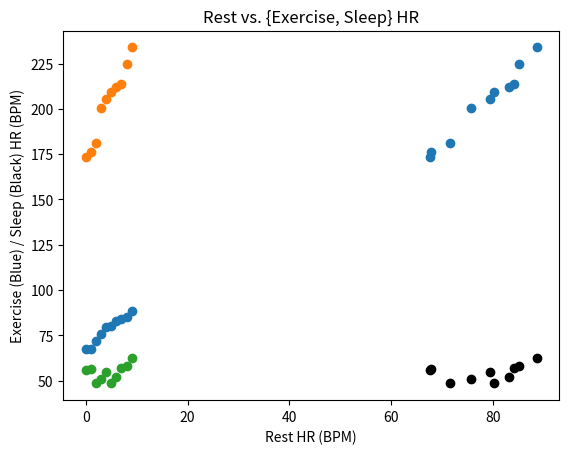
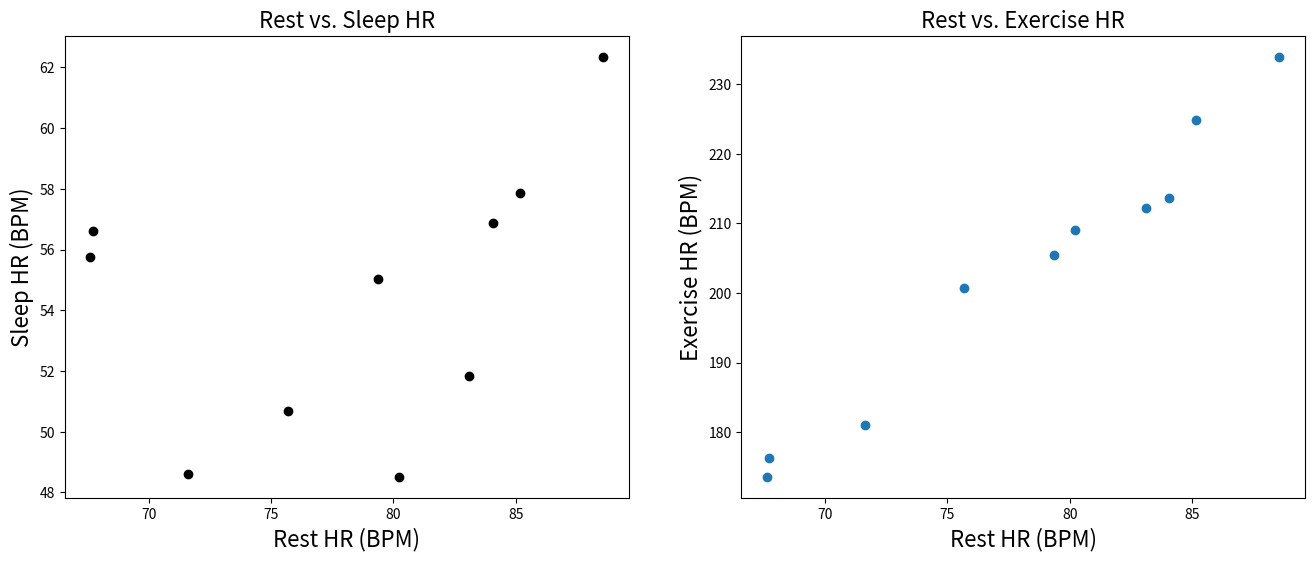
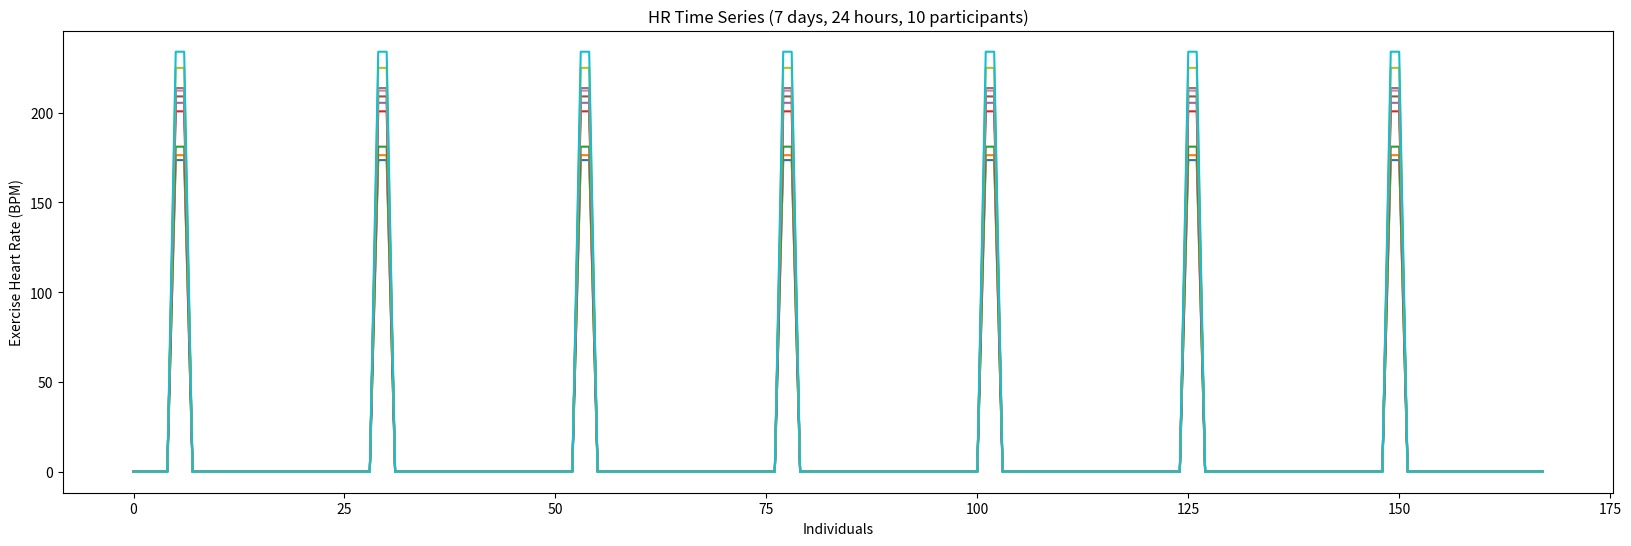
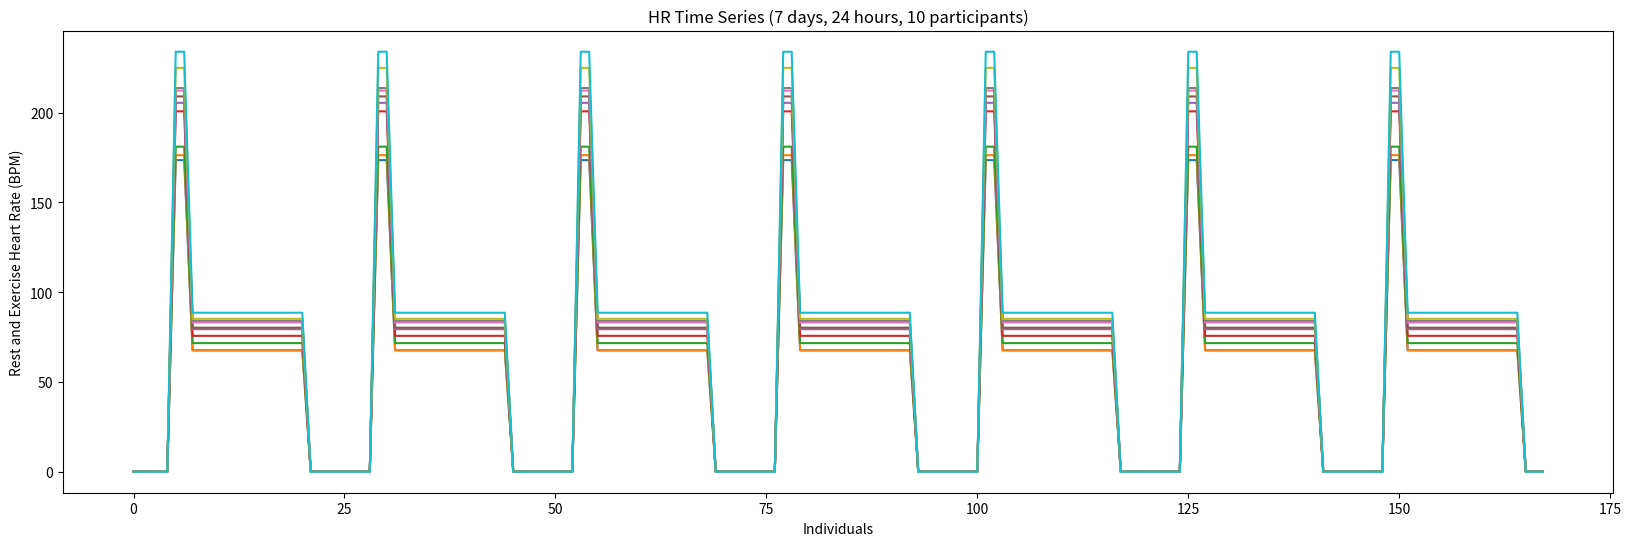
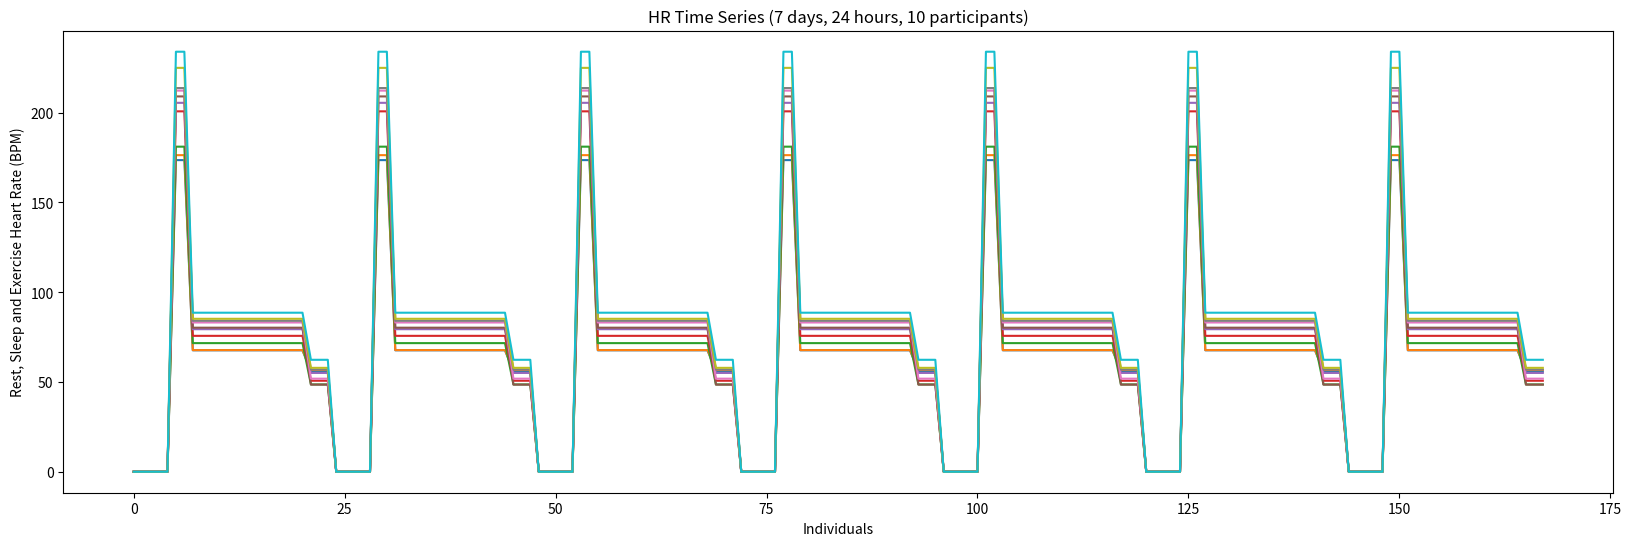
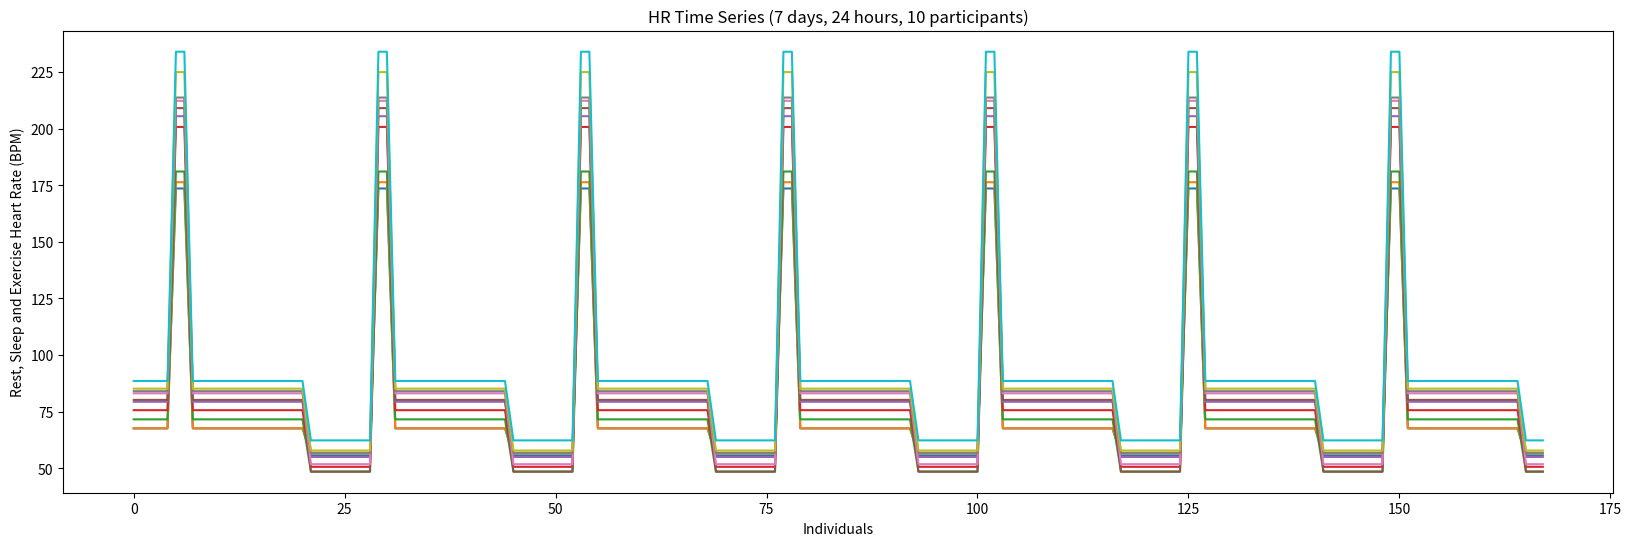
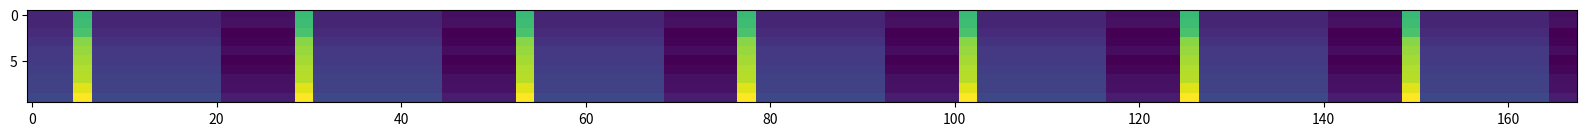

The script that saved these images, in order:
# Before doing anything, we will import 
# all the stuff we think we need
import numpy as np
import matplotlib.pyplot as plt

# Let's define the variables we need
n = 10 # number of individuals 

# Population Rest Heart Rate definitions
hr_r = 75           # Average Rest HR in Austin TX for 25-years old individuals 
hr_r_sd_factor = .1 # Standard Deviation factor for the Rest HR (20 of the mean)

# Population Sleep and Exercise definitions
hr_e_factor = 2.6   # Increase in HR from Rest during high-intensity exercise. 
                    # This will allowsusto compute the Exercise HR given each 
                    #   individual'S Rest HR
hr_s_factor = .7    # Decrease in HR during sleep. HR during sleep is only about 
                    #   70% that during awake rest. 
add_var_factor =.05 # Factordetermining the additional variance added to HR during 
                    #   Sleep and Exercise periods (variance beyond Rest HR variance). 

# Time variables
duration_exercise = 2  # Number of hours of high-intensity exercise per day
duration_sleep    = 8  # Number of hours of sleep per day
duration_day      = 24 # Number of hours in a day
duration_week     = 7  # Number of days in a week

# The rest HR 
Rest_mean = hr_r # the mean HR of all 25-years old Austinites 
Rest_SD = Rest_mean * hr_r_sd_factor # we set the SD to be 10% of the mean HR

# We will create the distribution of rest HR using randn 
#
# randn generates random numbers with mean 0 and SD = 1
# To match the needed distribution in our situation
# we add to the numbers generated by `randn` the mean HR 
# and multiple by the SD of the HR
hr_rest_individuals = Rest_mean + Rest_SD * np.random.randn(n,1) 

# Next, we will sort the individuals from the lowest to the highest Resting HR
# This will represent our simulated distribution of 25-years old Austinites' HR
# It will be the base for many of the following operations
hr_rest_individuals = np.sort(hr_rest_individuals, axis=0)  

# Let's plot these individuals 
plt.plot(hr_rest_individuals, "o");
plt.title('Rest HR');
plt.xlabel('Individuals');
plt.ylabel('Rest HR (BPM)');

# Exercise HR

# The mean HR of all 25-years old Austinites 
#  during high-intensity Exercise. Not how we start from the Rest HR
# After thatm, we scale the values to the mean Exercise HR, 
#  this operation assures a correlation of 1 between the Rest and Exercise HR 
Exercise_mean = hr_rest_individuals * hr_e_factor

# We reduce the correlation between Rest and Exercise HR by adding a small
#  variation (Standard Deviation, SD) to the Exercise HR data  
Exercise_SD = hr_rest_individuals * add_var_factor

# We will create the distribution of rest HR using randn 
#
# randn generates random numbers with mean 0 and SD = 1
# To match the needed distribution in our situation
#  we add to the numbers generated by `randn` the mean HR 
#  and multiple by the SD of the HR
hr_exercise_individuals = Exercise_mean + Exercise_SD * np.random.randn(n,1) 

# Note that here we do not sort. This is because sorting would make us loose 
#  the pairing between hr_exercise_individuals and hr_rest_individuals.
# Instead, we want to keep the entries in the two arrays paired, so that
#  subject 1 in the first array corresponds to subject 1 in the second.

plt.plot(hr_exercise_individuals, "o"); 
plt.title('Exercise HR');
plt.xlabel('Individuals');
plt.ylabel('Heart Rate (BPM)');

# Sleep HR

# The mean HR of all 25-years old Austinites 
#  during Sleep. Not how we start from the Rest HR
Sleep_mean = hr_rest_individuals * hr_s_factor

# We reduce the correlation between Rest and Sleep HR by adding a small
#  variation (Standard Deviation, SD) to the Sleep HR data  
Sleep_SD = hr_rest_individuals * add_var_factor

# We will create the distribution of rest HR using randn 
#
# randn generates random numbers with mean 0 and SD = 1
# To match the needed distribution in our situation
#  we add to the numbers generated by `randn` the mean HR 
#  and multiple by the SD of the HR
hr_sleep_individuals = Sleep_mean + Sleep_SD * np.random.randn(n,1) 

# Note that here we do not sort. This is because sorting would make us loose 
#  the pairing between hr_exercise_individuals and hr_rest_individuals.
# Instead, we want to keep the entries in the two arrays paired, so that
#  subject 1 in the first array corresponds to subject 1 in the second.

plt.plot(hr_sleep_individuals, "o"); 
plt.title('Sleep HR');
plt.xlabel('Individuals');
plt.ylabel('Heart Rate (BPM)');

plt.scatter(hr_rest_individuals, hr_sleep_individuals, color='k');
plt.scatter(hr_rest_individuals, hr_exercise_individuals);
plt.title('Rest vs. {Exercise, Sleep} HR');
plt.xlabel('Rest HR (BPM)');
plt.ylabel('Exercise (Blue) / Sleep (Black) HR (BPM)');

FontSize = 16

fig, ax = plt.subplots(1,2, figsize=(16,6));
ax[0].scatter(hr_rest_individuals, hr_sleep_individuals, color='k');
ax[0].set_xlabel("Rest HR (BPM)", fontsize=FontSize);
ax[0].set_ylabel("Sleep HR (BPM)", fontsize=FontSize);
ax[0].set_title('Rest vs. Sleep HR', fontsize=FontSize);

ax[1].scatter(hr_rest_individuals, hr_exercise_individuals);
ax[1].set_xlabel("Rest HR (BPM)", fontsize=FontSize);
ax[1].set_ylabel("Exercise HR (BPM)", fontsize=FontSize);
ax[1].set_title('Rest vs. Exercise HR', fontsize=FontSize);

# The first thing we will do is to simulate 
#   the array to hold 10 individuals and 7 x 24 hours
#   this means that we will need to create an array 10 x 168 
HR_time_series = np.zeros([n, duration_day*duration_week])

# Preparing indices to address the 168 hours.
#
# After creating the array we will want to create helpful variables
#   holding the indices into the array for the various periods
#   sleep, exercise and rest.

# So, we will need to index the different time allocations, sleep, rest, exercise 
#   in the propert hour-slots, for each day of the week. To do so, we prepare
#   variables that will hold the time slots in hours of the day, 
#   yet, coded in 0-based Python indices (the `-1` below will do this trick).
time_exercise = np.array([6,8])-1      # Hours of the day exercise start and end 
                                       #   in python's 0-based indexing
time_rest     = np.array([8,22])-1     # Hours of the day the normal 'rest' activities
                                       #   start and end in python's 0-based indexing
                                       #   8 am to 10 pm
        
# We will treat Sleeptime as divided into night sleep (until midnight) 
#   and morning sleep 12-5am. This will help with some of the indexing we will
#   need to do.
time_sleep_n  = np.array([22,25])-1    # Hours of the *night* dedicated to sleep
                                       #   start and end in python's 0-based indexing
                                       #   10 pm to 12 am
time_sleep_m  = np.array([1,6])-1     # Hours of the *morning* dedicated to sleep
                                       #   start and end in python's 0-based indexing
                                       #   12 am to 6 am

# To prepare for adding in the Exercise HR 
#   will then want to zero-out all
#   the time series in the relevant 2-hours.
# Day 1:
day1 = np.arange(time_exercise[0],time_exercise[1])
HR_time_series[:,day1] = hr_exercise_individuals

# To use the variables we created about and get the indices 
# to go into the proper location for each subsequent data
# We will add the 24 (duration_day) variable to each new day

# Day 2:
day2 = day1 + duration_day
HR_time_series[:,day2] = hr_exercise_individuals

# Day 3:
day3 = day2 + duration_day
HR_time_series[:,day3] = hr_exercise_individuals

# Day 4:
day4 = day3 + duration_day
HR_time_series[:,day4] = hr_exercise_individuals

# Day 5:
day5 = day4 + duration_day
HR_time_series[:,day5] = hr_exercise_individuals

# Day 6:
day6 = day5 + duration_day
HR_time_series[:,day6] = hr_exercise_individuals

# Day 7:
day7 = day6 + duration_day
HR_time_series[:,day7] = hr_exercise_individuals

plt.figure(figsize=(20,6))
plt.plot(HR_time_series.T); 
plt.title('HR Time Series (7 days, 24 hours, 10 participants)');
plt.xlabel('Individuals');
plt.ylabel('Exercise Heart Rate (BPM)');

# Adding in the Rest HR

# Day 1:
day1 = np.arange(time_rest[0],time_rest[1])
HR_time_series[:,day1] = hr_rest_individuals

# To use the variables we created about and get the indices 
# to go into the proper location for each subsequent data
# We will add the 24 (duration_day) variable to each new day

# Day 2:
day2 = day1 + duration_day
HR_time_series[:,day2] = hr_rest_individuals

# Day 3:
day3 = day2 + duration_day
HR_time_series[:,day3] = hr_rest_individuals

# Day 4:
day4 = day3 + duration_day
HR_time_series[:,day4] = hr_rest_individuals

# Day 5:
day5 = day4 + duration_day
HR_time_series[:,day5] = hr_rest_individuals

# Day 6:
day6 = day5 + duration_day
HR_time_series[:,day6] = hr_rest_individuals

# Day 7:
day7 = day6 + duration_day
HR_time_series[:,day7] = hr_rest_individuals

plt.figure(figsize=(20,6))
plt.plot(HR_time_series.T); # Note here we need to rotate (transpose the array for plotting)
plt.title('HR Time Series (7 days, 24 hours, 10 participants)');
plt.xlabel('Individuals');
plt.ylabel('Rest and Exercise Heart Rate (BPM)');

# Adding in the Sleep HR
# Below we repeate the same operations already described above.
# We have to do it twice, onces for the evening segment and the other
# time for the moring segment of the sleep period.

# NIGHT fragment of the sleep hours
#
# Day 1:
day1 = np.arange(time_sleep_n[0],time_sleep_n[1])
HR_time_series[:,day1] = hr_sleep_individuals

# Day 2:
day2 = day1 + duration_day
HR_time_series[:,day2] = hr_sleep_individuals

# Day 3:
day3 = day2 + duration_day
HR_time_series[:,day3] = hr_sleep_individuals

# Day 4:
day4 = day3 + duration_day
HR_time_series[:,day4] = hr_sleep_individuals

# Day 5:
day5 = day4 + duration_day
HR_time_series[:,day5] = hr_sleep_individuals

# Day 6:
day6 = day5 + duration_day
HR_time_series[:,day6] = hr_sleep_individuals

# Day 7:
day7 = day6 + duration_day
HR_time_series[:,day7] = hr_sleep_individuals

plt.figure(figsize=(20,6))
plt.plot(HR_time_series.T); # Note here we need to rotate (transpose the array for plotting)
plt.title('HR Time Series (7 days, 24 hours, 10 participants)');
plt.xlabel('Individuals');
plt.ylabel('Rest, Sleep and Exercise Heart Rate (BPM)');

# MORNING fragment of the sleep hours
#
# Day 1:
day1 = np.arange(time_sleep_m[0],time_sleep_m[1])
HR_time_series[:,day1] = hr_rest_individuals

# Day 2:
day2 = day1 + duration_day
HR_time_series[:,day2] = hr_sleep_individuals

# Day 3:
day3 = day2 + duration_day
HR_time_series[:,day3] = hr_sleep_individuals

# Day 4:
day4 = day3 + duration_day
HR_time_series[:,day4] = hr_sleep_individuals

# Day 5:
day5 = day4 + duration_day
HR_time_series[:,day5] = hr_sleep_individuals

# Day 6:
day6 = day5 + duration_day
HR_time_series[:,day6] = hr_sleep_individuals

# Day 7:
day7 = day6 + duration_day
HR_time_series[:,day7] = hr_sleep_individuals

plt.figure(figsize=(20,6))
plt.plot(HR_time_series.T); # Note here we need to rotate (transpose the array for plotting)
plt.title('HR Time Series (7 days, 24 hours, 10 participants)');
plt.xlabel('Individuals');
plt.ylabel('Rest, Sleep and Exercise Heart Rate (BPM)');

plt.figure(figsize=(20,6))
plt.imshow(HR_time_series);

